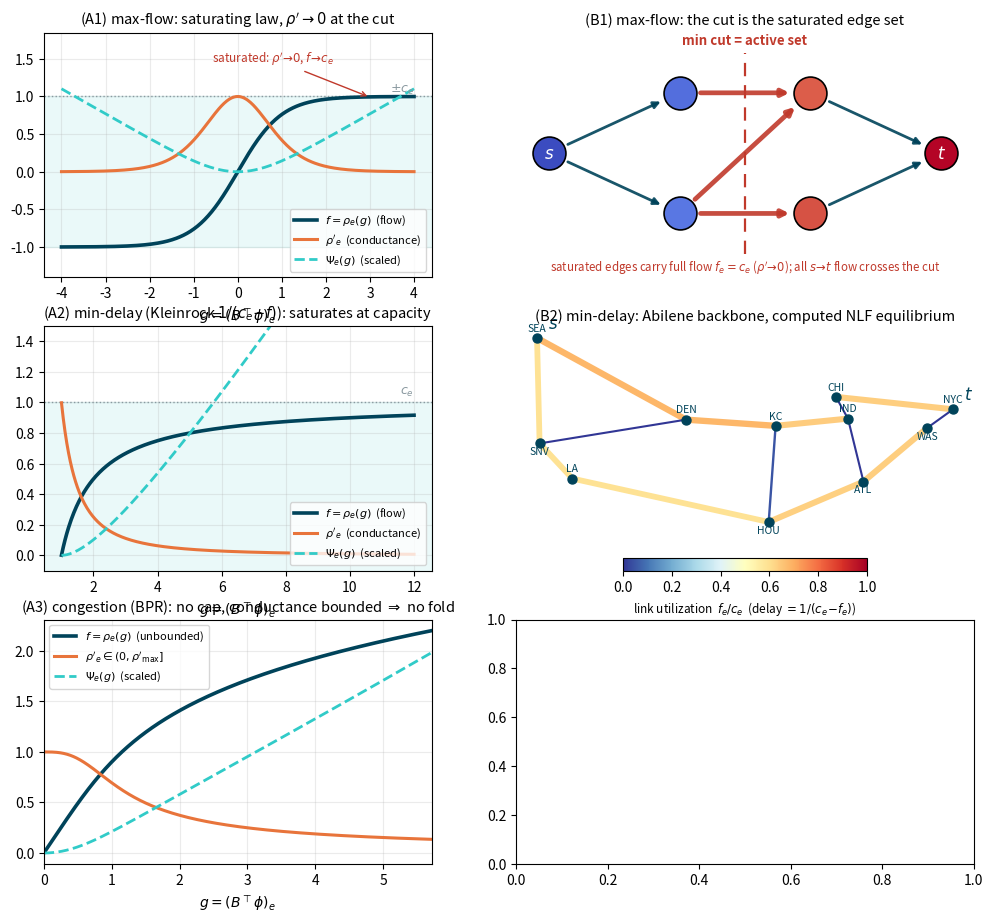

Write Python code to recreate this figure. (Note: this script raises an exception after producing the figure.)
#!/usr/bin/env python3
"""Figure 1 (3x2): the three instances of the resistor-network framework, one row each.
Row 1 max-flow (tanh): (A) law/conductance/energy; (B) the saturated min-cut = active set.
Row 2 min-delay routing (Kleinrock 1/(c-f)): (A) law saturates at capacity; (B) the alpha(V) fold.
Row 3 congestion (BPR): (A) law unbounded, conductance bounded away from 0 -> no fold;
(B) REAL application: the Sioux Falls road network colored by the computed NLF equilibrium f/c.
Data: /tmp/siouxfalls_flow.csv (NLF solve) + /tmp/tn_probe/SiouxFalls/SiouxFallsCoordinates.geojson."""
import json, csv, numpy as np, matplotlib
matplotlib.use("Agg")
import matplotlib.pyplot as plt
from matplotlib import cm
from matplotlib.colors import Normalize

TEAL="#00435A"; AQUA="#31CBC8"; ORANGE="#E8743B"; RED="#C0392B"; GREY="#8A99A0"
fig, axs = plt.subplots(3, 2, figsize=(12, 10.8), gridspec_kw={"width_ratios":[1,1.18]})

def lawpanel(ax, g, f, dr, Psi, title, cap=None, caplab="$\\pm c_e$"):
    if cap is not None:
        ax.axhspan(-cap, cap, color=AQUA, alpha=0.10)
        ax.axhline(cap, ls=":", color=GREY, lw=1)
        ax.text(g[-1], cap+0.05, caplab, color=GREY, fontsize=9, ha="right")
    ax.plot(g, f,  color=TEAL,   lw=2.6, label=r"$f=\rho_e(g)$  (flow)")
    ax.plot(g, dr, color=ORANGE, lw=2.2, label=r"$\rho'_e$  (conductance)")
    ax.plot(g, Psi, color=AQUA,  lw=2.0, ls="--", label=r"$\Psi_e(g)$  (scaled)")
    ax.set_xlabel("$g=(B^{\\top}\\phi)_e$"); ax.set_title(title, fontsize=10.5)
    ax.legend(fontsize=8, loc="lower right"); ax.grid(alpha=0.25)

# ---- Row 1 (A): max-flow tanh ----
g = np.linspace(-4, 4, 400); c = 1.0
lawpanel(axs[0,0], g, c*np.tanh(g/c), 1/np.cosh(g/c)**2, c**2*np.log(np.cosh(g/c))/3,
         "(A1) max-flow: saturating law, $\\rho'\\to0$ at the cut", cap=c)
axs[0,0].annotate("saturated: $\\rho'\\!\\to\\!0$, $f\\!\\to\\!c_e$", xy=(3.0,0.99), xytext=(0.8,1.45),
                  fontsize=8.5, color=RED, ha="center", arrowprops=dict(arrowstyle="->",color=RED,lw=1))
axs[0,0].set_ylim(-1.4, 1.85)

# ---- Row 1 (B): active-set / cut diagram ----
axB = axs[0,1]; axB.axis("off"); axB.set_xlim(-0.5,6.5); axB.set_ylim(-0.35,3.3)
pos = {"s":(0,1.5), "a":(2,2.4),"b":(2,0.6), "c":(4,2.4),"d":(4,0.6), "t":(6,1.5)}
phi = {"s":1.0,"a":0.92,"b":0.90,"c":0.12,"d":0.10,"t":0.0}
for k,(x,y) in pos.items():
    axB.scatter([x],[y], s=560, color=cm.coolwarm(1-phi[k]), edgecolors="k", zorder=3, linewidths=1.2)
    lab = {"s":"$s$","t":"$t$"}.get(k, "")
    axB.text(x,y, lab, ha="center", va="center", fontsize=12, fontweight="bold", zorder=4,
             color="white" if k in ("s","t") else "k")
edges = [("s","a",0),("s","b",0),("a","c",1),("b","c",1),("b","d",1),("c","t",0),("d","t",0)]
for (u,v,sat) in edges:
    x1,y1=pos[u]; x2,y2=pos[v]
    axB.annotate("", xy=(x2,y2), xytext=(x1,y1),
                 arrowprops=dict(arrowstyle="-|>", color=(RED if sat else TEAL),
                                 lw=(3.4 if sat else 2.0), shrinkA=15, shrinkB=15, alpha=0.9))
axB.plot([3,3],[0.0,3.0], ls=(0,(6,4)), color=RED, lw=1.6)
axB.text(3,3.12,"min cut = active set", color=RED, fontsize=9.5, ha="center", fontweight="bold")
axB.text(3,-0.25,"saturated edges carry full flow $f_e=c_e$ ($\\rho'\\!\\to\\!0$); all $s\\!\\to\\!t$ flow crosses the cut",
         color=RED, fontsize=8.3, ha="center")
axB.set_title("(B1) max-flow: the cut is the saturated edge set", fontsize=10.5)

# ---- Row 2 (A): Kleinrock min-delay 1/(c-f) ----
c2 = 1.0
g2 = np.linspace(1.0/c2+1e-3, 12, 400)             # g = t(f) = 1/(c-f) >= 1/c
f2 = c2 - 1.0/g2
dr2 = 1.0/g2**2
Psi2 = (c2*(g2-1.0/c2) - np.log(g2*c2))/3
lawpanel(axs[1,0], g2, f2, dr2, Psi2,
         "(A2) min-delay (Kleinrock $1/(c_e\\!-\\!f)$): saturates at capacity", cap=c2, caplab="$c_e$")
axs[1,0].set_ylim(-0.1, 1.5)
# ---- Row 2 (B): REAL application -- Abilene/Internet2 backbone, min-delay equilibrium ----
# Kleinrock law: marginal delay t(f)=1/(c-f) => rho(g)=c-1/g (g>=1/c, else 0), rho'(g)=1/g^2.
# Tiny Newton with load ramp (11 nodes); NLF's fold-class instance computed exactly.
AB = {"SEA":(-122.3,47.6),"SNV":(-122.0,37.4),"LA":(-118.2,34.0),"DEN":(-105.0,39.7),
      "KC":(-94.6,39.1),"HOU":(-95.4,29.8),"CHI":(-87.6,41.9),"IND":(-86.2,39.8),
      "ATL":(-84.4,33.7),"WAS":(-77.0,38.9),"NYC":(-74.0,40.7)}
LINKS=[("SEA","SNV"),("SEA","DEN"),("SNV","LA"),("SNV","DEN"),("LA","HOU"),("DEN","KC"),
       ("KC","HOU"),("KC","IND"),("HOU","ATL"),("CHI","IND"),("CHI","NYC"),("IND","ATL"),
       ("ATL","WAS"),("NYC","WAS")]
names=list(AB); idx={k:i for i,k in enumerate(names)}; nA=len(names); mA=len(LINKS)
Bm=np.zeros((nA,mA))
for e,(u,v) in enumerate(LINKS): Bm[idx[u],e]=-1; Bm[idx[v],e]=1
cap=np.ones(mA)                                   # unit capacities (10 Gb/s links)
dvec=np.zeros(nA); dvec[idx["SEA"]]=-1; dvec[idx["NYC"]]=1
def rho_dr(g):
    f=np.where(g>1.0/cap, cap-1.0/np.maximum(g,1e-12), 0.0)
    dr=np.where(g>1.0/cap, 1.0/np.maximum(g,1e-12)**2, 1e-6)
    return f,dr
phiA=np.zeros(nA)
for aload in np.linspace(0.15,1.65,9):            # load ramp to a congested operating point
    for _ in range(60):
        gA=Bm.T@phiA; fA,drA=rho_dr(gA); r=Bm@fA-aload*dvec
        if np.linalg.norm(r)<1e-12: break
        J=Bm@np.diag(drA)@Bm.T+1e-12*np.eye(nA)
        step=np.linalg.lstsq(J,-r,rcond=None)[0]; step-=step.mean()
        t=1.0
        for _ in range(40):
            ph=phiA+t*step; ph-=ph.mean(); fT,_=rho_dr(Bm.T@ph)
            if np.linalg.norm(Bm@fT-aload*dvec)<=np.linalg.norm(r): phiA=ph; break
            t*=0.5
gA=Bm.T@phiA; fA,_=rho_dr(gA); utilA=np.abs(fA)/cap
axF = axs[1,1]
normA=Normalize(vmin=0,vmax=1.0); cmapA=cm.get_cmap("RdYlBu_r")
for e,(u,v) in enumerate(LINKS):
    (x1,y1),(x2,y2)=AB[u],AB[v]
    axF.plot([x1,x2],[y1,y2],color=cmapA(normA(utilA[e])),lw=1.5+4.5*normA(utilA[e]),
             zorder=2,solid_capstyle="round")
for k,(x,y) in AB.items():
    axF.scatter([x],[y],s=42,color=TEAL,zorder=3)
    dy = -1.1 if k in ("SNV","HOU","ATL","WAS") else 0.65
    axF.text(x,y+dy,k,fontsize=7.5,ha="center",color=TEAL)
for nid,lab in (("SEA","$s$"),("NYC","$t$")):
    axF.annotate(lab,AB[nid],textcoords="offset points",xytext=(8,7),fontsize=12,
                 fontweight="bold",color=TEAL)
smA=cm.ScalarMappable(norm=normA,cmap=cmapA); smA.set_array([])
cbA=plt.colorbar(smA,ax=axF,orientation="horizontal",fraction=0.05,pad=0.10)
cbA.set_label("link utilization  $f_e/c_e$  (delay $=1/(c_e\\!-\\!f_e)$)",fontsize=8.5)
axF.set_title("(B2) min-delay: Abilene backbone, computed NLF equilibrium",fontsize=10.5)
axF.set_aspect(1.2); axF.set_anchor("C"); axF.axis("off")

# ---- Row 3 (A): BPR ----
c3, b3, p3 = 1.0, 0.15, 4.0
fb = np.linspace(0, 2.2, 400)
tb = 1.0*(1 + b3*(fb/c3)**p3)                       # t(f), t0=1
gb = tb*0 + tb                                       # g = t(f)
drb = 1.0/(1 + b3*p3*(fb/c3)**(p3-1))               # rho'(g) = 1/t'(f)... t'(f)=t0*b*p*f^{p-1}/c^p + r? (strict law)
# strictly convex form used in the solver: t(f) = r f + k f^p (r=t0/c, k=b t0/c), c=t0=1
r3, k3 = 1.0, 0.15
tb = r3*fb + k3*fb**p3
drb = 1.0/(r3 + k3*p3*fb**(p3-1))
Psib = (0.5*r3*fb**2 + k3/(p3+1)*fb**(p3+1))/2
axb = axs[2,0]
axb.plot(tb, fb,  color=TEAL,   lw=2.6, label=r"$f=\rho_e(g)$  (unbounded)")
axb.plot(tb, drb, color=ORANGE, lw=2.2, label=r"$\rho'_e\in(0,\rho'_{\max}]$")
axb.plot(tb, Psib, color=AQUA,  lw=2.0, ls="--", label=r"$\Psi_e(g)$  (scaled)")
axb.set_xlabel("$g=(B^{\\top}\\phi)_e$")
axb.set_title("(A3) congestion (BPR): no cap, conductance bounded $\\Rightarrow$ no fold", fontsize=10.5)
axb.legend(fontsize=8, loc="upper left"); axb.grid(alpha=0.25); axb.set_xlim(0, max(tb))

# ---- Row 3 (B): REAL Sioux Falls network, NLF equilibrium utilization ----
axR = axs[2,1]
coords = {}
gj = json.load(open("/tmp/tn_probe/SiouxFalls/SiouxFallsCoordinates.geojson"))
for ft in gj["features"]:
    coords[int(ft["properties"]["id"])] = tuple(ft["geometry"]["coordinates"])
rows = list(csv.DictReader(open("/tmp/siouxfalls_flow.csv")))
norm = Normalize(vmin=0, vmax=max(float(r["util"]) for r in rows))
cmap = cm.get_cmap("RdYlBu_r")
for r in rows:
    u,v,ut = int(r["u"]), int(r["v"]), float(r["util"])
    (x1,y1),(x2,y2) = coords[u], coords[v]
    axR.plot([x1,x2],[y1,y2], color=cmap(norm(ut)), lw=1.2+3.4*norm(ut), zorder=2,
             solid_capstyle="round")
xs=[coords[i][0] for i in coords]; ys=[coords[i][1] for i in coords]
axR.scatter(xs, ys, s=22, color=TEAL, zorder=3)
for nid,lab in ((19,"$s$"),(1,"$t$")):
    axR.annotate(lab, coords[nid], textcoords="offset points", xytext=(7,4),
                 fontsize=12, fontweight="bold", color=TEAL)
sm = cm.ScalarMappable(norm=norm, cmap=cmap); sm.set_array([])
cb = plt.colorbar(sm, ax=axR, orientation="horizontal", fraction=0.05, pad=0.04)
cb.set_label("equilibrium utilization  $|f_e|/c_e$", fontsize=8.5)
axR.set_title("(B3) congestion: Sioux Falls, computed NLF equilibrium", fontsize=10.5)
axR.set_aspect("equal"); axR.set_anchor("C"); axR.axis("off")

plt.tight_layout()
out = "/Users/oren/code/old/maxflow/LAMG.jl/doc/paper_program/nlf_formulation.pdf"
plt.savefig(out, bbox_inches="tight"); plt.savefig(out.replace(".pdf",".png"), dpi=140, bbox_inches="tight")
print("wrote", out)
